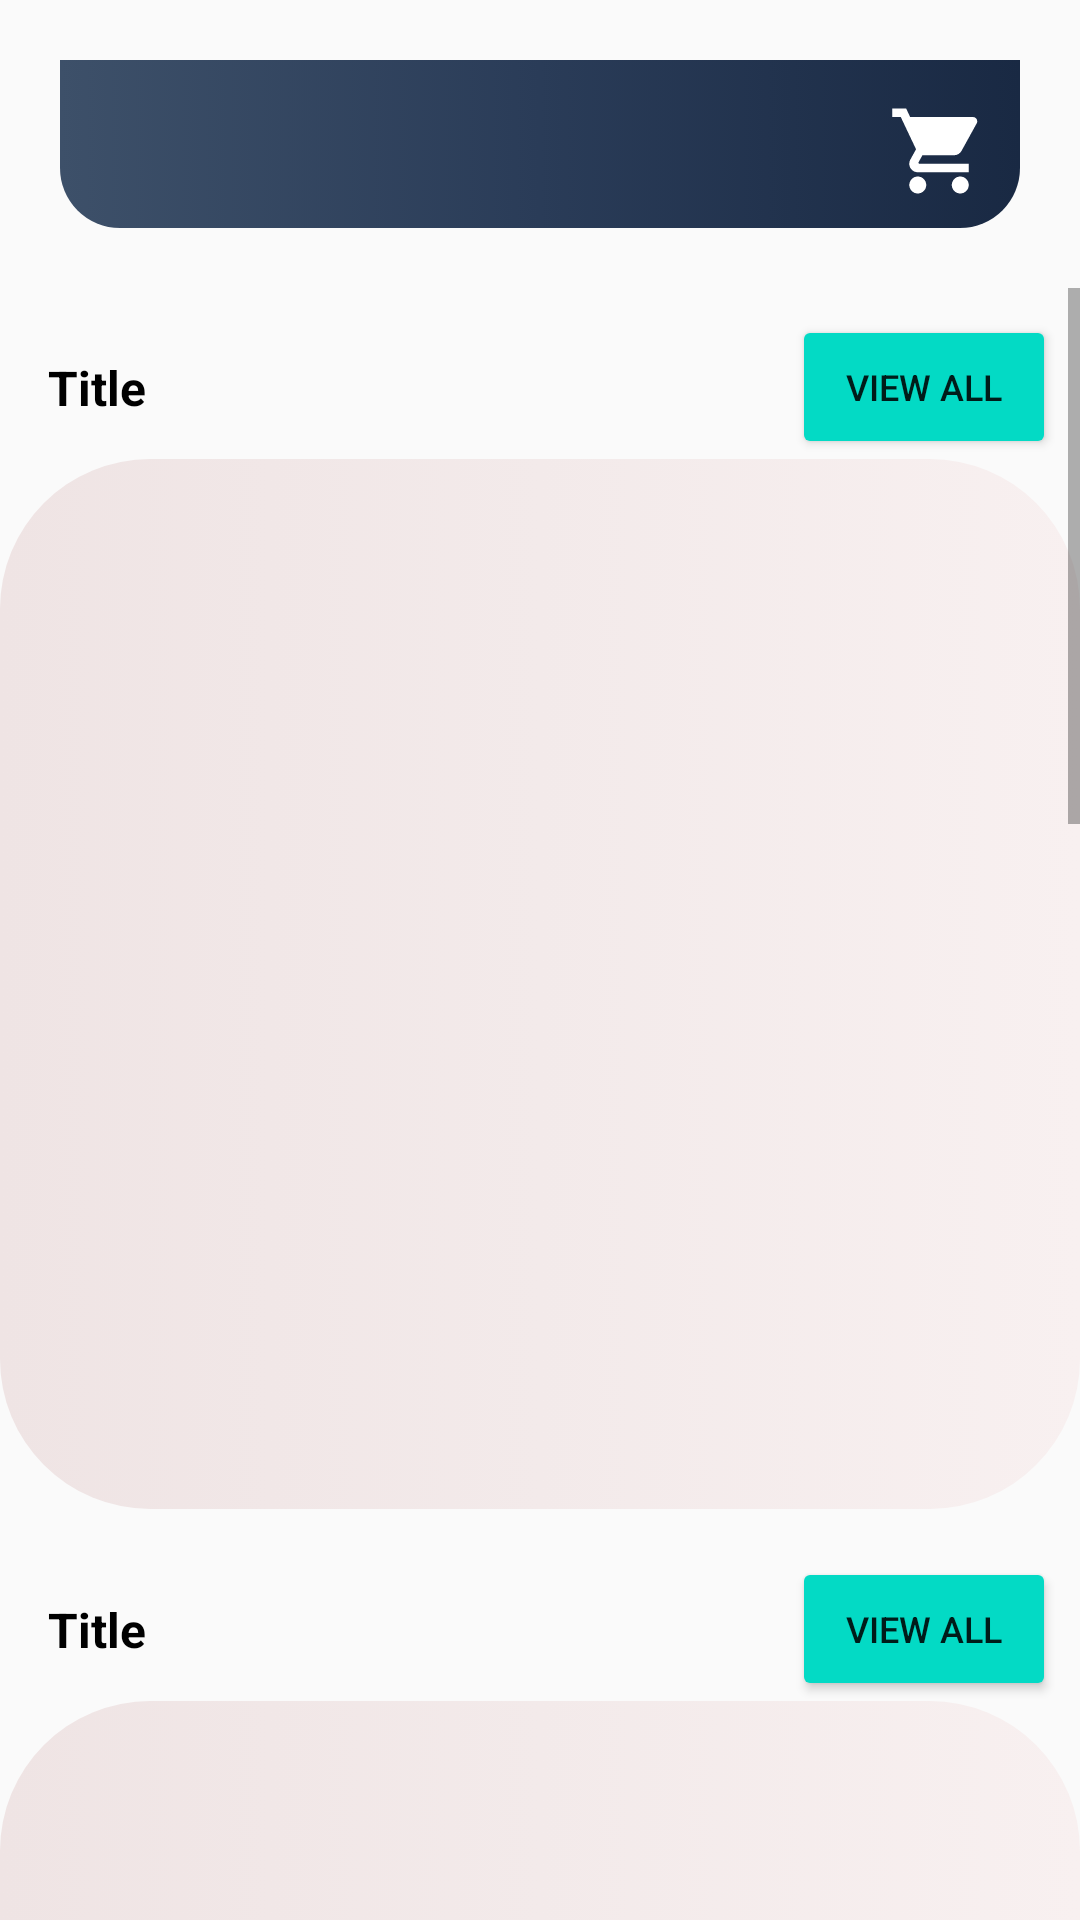

Write the Android layout XML for this screen, with the resource values it uses.
<!-- AndroidManifest.xml: application theme Theme.KutanaSystem -->
<!-- res/layout/activity_main.xml -->
<?xml version="1.0" encoding="utf-8"?>
<androidx.drawerlayout.widget.DrawerLayout xmlns:android="http://schemas.android.com/apk/res/android"
    xmlns:app="http://schemas.android.com/apk/res-auto"
    xmlns:tools="http://schemas.android.com/tools"
    android:id="@+id/drawer"
    android:layout_width="match_parent"
    android:layout_height="match_parent"
    android:layout_margin="8dp"
    app:layout_constraintBottom_toBottomOf="parent"
    app:layout_constraintEnd_toEndOf="parent"
    app:layout_constraintHorizontal_bias="0.0"
    app:layout_constraintStart_toStartOf="parent"
    app:layout_constraintTop_toTopOf="@+id/main_TooBar"
    app:layout_constraintVertical_bias="1.0"
    tools:context=".UI.MainActivity">

    <RelativeLayout
        android:id="@+id/ScrolViewID"
        android:layout_width="match_parent"
        android:layout_height="wrap_content"
        android:layout_below="@+id/bar">

        <include
            android:id="@+id/main_TooBar"
            layout="@layout/main2_toolbar"
            tools:layout_editor_absoluteX="16dp"
            tools:layout_editor_absoluteY="0dp" />

        <ScrollView
            android:id="@+id/scroll"
            android:layout_width="match_parent"
            android:layout_height="match_parent"
            android:layout_below="@+id/main_TooBar"
            android:fillViewport="true">

            <LinearLayout
                android:layout_width="match_parent"
                android:layout_height="wrap_content"
                android:orientation="vertical">

                <LinearLayout
                    android:layout_width="match_parent"
                    android:layout_height="1dp">

                </LinearLayout>

                <LinearLayout
                    android:layout_width="match_parent"
                    android:layout_height="305dp"
                    android:visibility="gone"
                    >

                    <androidx.viewpager.widget.ViewPager
                        android:id="@+id/cardview"
                        android:layout_width="match_parent"
                        android:layout_height="wrap_content"
                        android:clipToPadding="false"
                        android:foregroundGravity="center"
                        android:overScrollMode="never" />
                </LinearLayout>

                <LinearLayout
                    android:id="@+id/my_cardView"
                    android:layout_width="match_parent"
                    android:layout_height="match_parent">

                    <include layout="@layout/grid_product_layout" />

                </LinearLayout>

                <LinearLayout
                    android:id="@+id/my_cardView2"
                    android:layout_width="match_parent"
                    android:layout_height="match_parent">

                    <include layout="@layout/grid_product_layout" />

                </LinearLayout>

                <LinearLayout
                    android:id="@+id/my_cardView3"
                    android:layout_width="match_parent"
                    android:layout_height="match_parent">

                    <include layout="@layout/grid_product_layout" />

                </LinearLayout>

                <LinearLayout
                    android:id="@+id/my_cardView4"
                    android:layout_width="match_parent"
                    android:layout_height="match_parent">

                    <include layout="@layout/grid_product_layout" />

                </LinearLayout>

            </LinearLayout>
        </ScrollView>
    </RelativeLayout>

    <com.google.android.material.navigation.NavigationView
        android:id="@+id/navegation_view"
        android:layout_width="wrap_content"
        android:layout_height="match_parent"
        android:layout_gravity="start"
        android:background="#FFF7DA"
        app:headerLayout="@layout/navigation_drawer_header"
        app:itemIconTint="#000"
        app:itemTextColor="#A30000"
        app:menu="@menu/main_menu">

    </com.google.android.material.navigation.NavigationView>


</androidx.drawerlayout.widget.DrawerLayout>
<!-- res/layout/main2_toolbar.xml (included above) -->
<?xml version="1.0" encoding="utf-8"?>
<androidx.appcompat.widget.Toolbar
    xmlns:android="http://schemas.android.com/apk/res/android"
    xmlns:app="http://schemas.android.com/apk/res-auto"
    android:layout_width="match_parent"
    android:layout_height="wrap_content"
    android:background="@drawable/container"
    android:theme="@style/ThemeOverlay.AppCompat.Dark.ActionBar"
    android:layout_margin="20dp">

    <TextView
        android:id="@+id/PageTitle"
        android:layout_width="200dp"
        android:layout_height="30dp"
        android:text=""
        android:textColor="#FFF"
        android:textSize="20dp"
        android:gravity="left"/>

    <RelativeLayout
        android:id="@+id/CustomCartIconContainer"
        android:layout_width="match_parent"
        android:layout_height="wrap_content"
        android:gravity="end"
        android:layout_marginRight="10dp">


        <ImageView
            android:id="@+id/CustomCartIcon"
            android:layout_width="34dp"
            android:layout_height="34dp"
            android:layout_marginTop="5dp"
            app:srcCompat="@drawable/new_cart"/>

        <TextView
            android:id="@+id/CustomCartNumber"
            android:layout_width="wrap_content"
            android:layout_height="wrap_content"
            android:layout_toRightOf="@id/CustomCartIcon"
            android:layout_marginLeft="-15dp"
            android:text=""
            android:textColor="#FFF"
            android:visibility="gone"
            android:background="@drawable/circular2"
            android:paddingLeft="5dp"
            android:paddingRight="5dp"/>
    </RelativeLayout>

</androidx.appcompat.widget.Toolbar>
<!-- res/layout/grid_product_layout.xml (included above) -->
<?xml version="1.0" encoding="utf-8"?>
<androidx.constraintlayout.widget.ConstraintLayout
    xmlns:android="http://schemas.android.com/apk/res/android"
    xmlns:app="http://schemas.android.com/apk/res-auto"
    android:layout_width="match_parent"
    android:layout_height="wrap_content">
    <TextView
        android:id="@+id/grid_product_layout_textview"
        android:layout_width="wrap_content"
        android:layout_height="wrap_content"
        android:layout_marginStart="16dp"
        android:layout_marginLeft="16dp"
        android:text="Title"
        android:textColor="#000"
        android:textSize="16sp"
        android:textStyle="bold"
        app:layout_constraintBottom_toBottomOf="@+id/grid_button_layout_viewall_button"
        app:layout_constraintStart_toStartOf="parent"
        app:layout_constraintTop_toTopOf="@+id/grid_button_layout_viewall_button" />

    <Button
        android:id="@+id/grid_button_layout_viewall_button"
        android:layout_width="wrap_content"
        android:layout_height="wrap_content"
        android:layout_marginTop="8dp"
        android:layout_marginEnd="8dp"
        android:layout_marginRight="8dp"
        android:backgroundTint="@color/colorAccent"
        android:text="View all"
        android:textSize="12sp"
        app:layout_constraintEnd_toEndOf="parent"
        app:layout_constraintTop_toTopOf="parent" />

    <GridView
        android:id="@+id/product_layout_gridview"
        android:layout_width="match_parent"
        android:layout_height="350dp"
        android:layout_marginBottom="8dp"
        android:background="@drawable/square_shape"
        android:horizontalSpacing="1dp"
        android:numColumns="2"
        android:verticalSpacing="1dp"
        app:layout_constraintBottom_toBottomOf="parent"
        app:layout_constraintEnd_toEndOf="parent"
        app:layout_constraintStart_toStartOf="parent"
        app:layout_constraintTop_toBottomOf="@+id/grid_button_layout_viewall_button" />

</androidx.constraintlayout.widget.ConstraintLayout>
<!-- res/layout/navigation_drawer_header.xml (included above) -->
<?xml version="1.0" encoding="utf-8"?>
<LinearLayout xmlns:android="http://schemas.android.com/apk/res/android"
    android:layout_width="match_parent"
    android:layout_height="170dp"
    android:background="@drawable/headerbackground"
    android:orientation="vertical"
    android:padding="20sp">

    <de.hdodenhof.circleimageview.CircleImageView
        android:id="@+id/circimage"
        android:layout_width="100dp"
        android:layout_height="105dp"
        android:layout_marginStart="1dp"
        android:layout_marginLeft="10dp"
        android:src="@drawable/profile"/>

    <TextView
        android:id="@+id/persname"
        android:layout_width="wrap_content"
        android:layout_height="wrap_content"
        android:layout_marginTop="3dp"
        android:textColor="#000000"
        android:textSize="18dp"
        android:textStyle="bold" />

</LinearLayout>
<!-- resources referenced by this layout -->
<resources>
  <!-- drawable circular2 (drawable) -->
  <?xml version="1.0" encoding="utf-8"?>
  <selector
      xmlns:android="http://schemas.android.com/apk/res/android">
  <item>
      <shape android:shape="rectangle">
          <solid android:color="#F00"/>
          <corners android:radius="300dp"/>
      </shape>
  </item>
  </selector>
  <!-- drawable container (drawable) -->
  <?xml version="1.0" encoding="utf-8"?>
  <selector xmlns:android="http://schemas.android.com/apk/res/android">
  <item>
      <shape android:shape="rectangle">
          <gradient android:startColor="#3D5069"
              android:centerColor="#2A3c58"
              android:endColor="#192943"
              android:angle="0"/>
  
          <stroke android:color="@android:color/transparent"/>
          <corners android:bottomRightRadius="20dp"
              android:bottomLeftRadius="20dp"/>
      </shape>
  </item>
  </selector>
  <!-- drawable headerbackground: png bitmap (drawable, 90438 bytes) -->
  <!-- drawable new_cart (drawable) -->
  <?xml version="1.0" encoding="utf-8"?>
  <vector
      xmlns:android="http://schemas.android.com/apk/res/android"
      android:width="44dp"
      android:height="44dp"
      android:viewportWidth="24"
      android:viewportHeight="24"
      android:tint="#FFF">
      <path
          android:fillColor="@android:color/white"
          android:pathData="M7,18c-1.1,0 -1.99,0.9 -1.99,2S5.9,22 7,22s2,-0.9 2,-2 -0.9,-2 -2,-2zM1,2v2h2l3.6,7.59 -1.35,2.45c-0.16,0.28 -0.25,0.61 -0.25,0.96 0,1.1 0.9,2 2,2h12v-2L7.42,15c-0.14,0 -0.25,-0.11 -0.25,-0.25l0.03,-0.12 0.9,-1.63h7.45c0.75,0 1.41,-0.41 1.75,-1.03l3.58,-6.49c0.08,-0.14 0.12,-0.31 0.12,-0.48 0,-0.55 -0.45,-1 -1,-1L5.21,4l-0.94,-2L1,2zM17,18c-1.1,0 -1.99,0.9 -1.99,2s0.89,2 1.99,2 2,-0.9 2,-2 -0.9,-2 -2,-2z"/>
  </vector>
  <!-- drawable square_shape (drawable) -->
  <?xml version="1.0" encoding="utf-8"?>
  <selector
      xmlns:android="http://schemas.android.com/apk/res/android">
      <item>
          <shape android:shape="rectangle">
              <gradient
                  android:startColor="#EFE4E4"
                  android:centerColor="#F3EAEA"
                  android:endColor="#F8F0F0"
                  android:angle="0"/>
              <stroke android:color="@android:color/transparent"/>
              <corners android:radius="50dp"/>
          </shape>
      </item>
  </selector>
  <style name="Theme.KutanaSystem" parent="Theme.AppCompat.Light.NoActionBar">
          
          <item name="colorPrimary">@color/colorPrimary</item>
          <item name="colorPrimaryDark">@color/colorPrimaryDark</item>
          <item name="colorAccent">@color/colorAccent</item>
          <item name="android:windowAnimationStyle">@style/CustomActivityAnimation</item>
      </style>
  <style name="CustomActivityAnimation" parent="@android:style/Animation.Activity">
          <item name="android:activityOpenEnterAnimation">@anim/slide_in_right</item>
          <item name="android:activityOpenExitAnimation">@anim/slide_out_left</item>
          <item name="android:activityCloseEnterAnimation">@anim/slide_in_left</item>
          <item name="android:activityCloseExitAnimation">@anim/slide_out_right</item>
      </style>
  <!-- not gathered from this repository: default colours our renderer supplied (Android Studio template values) -->
  <color name="colorPrimary">#FF6200EE</color>
  <color name="colorPrimaryDark">#FF3700B3</color>
  <color name="colorAccent">#FF03DAC5</color>
</resources>
